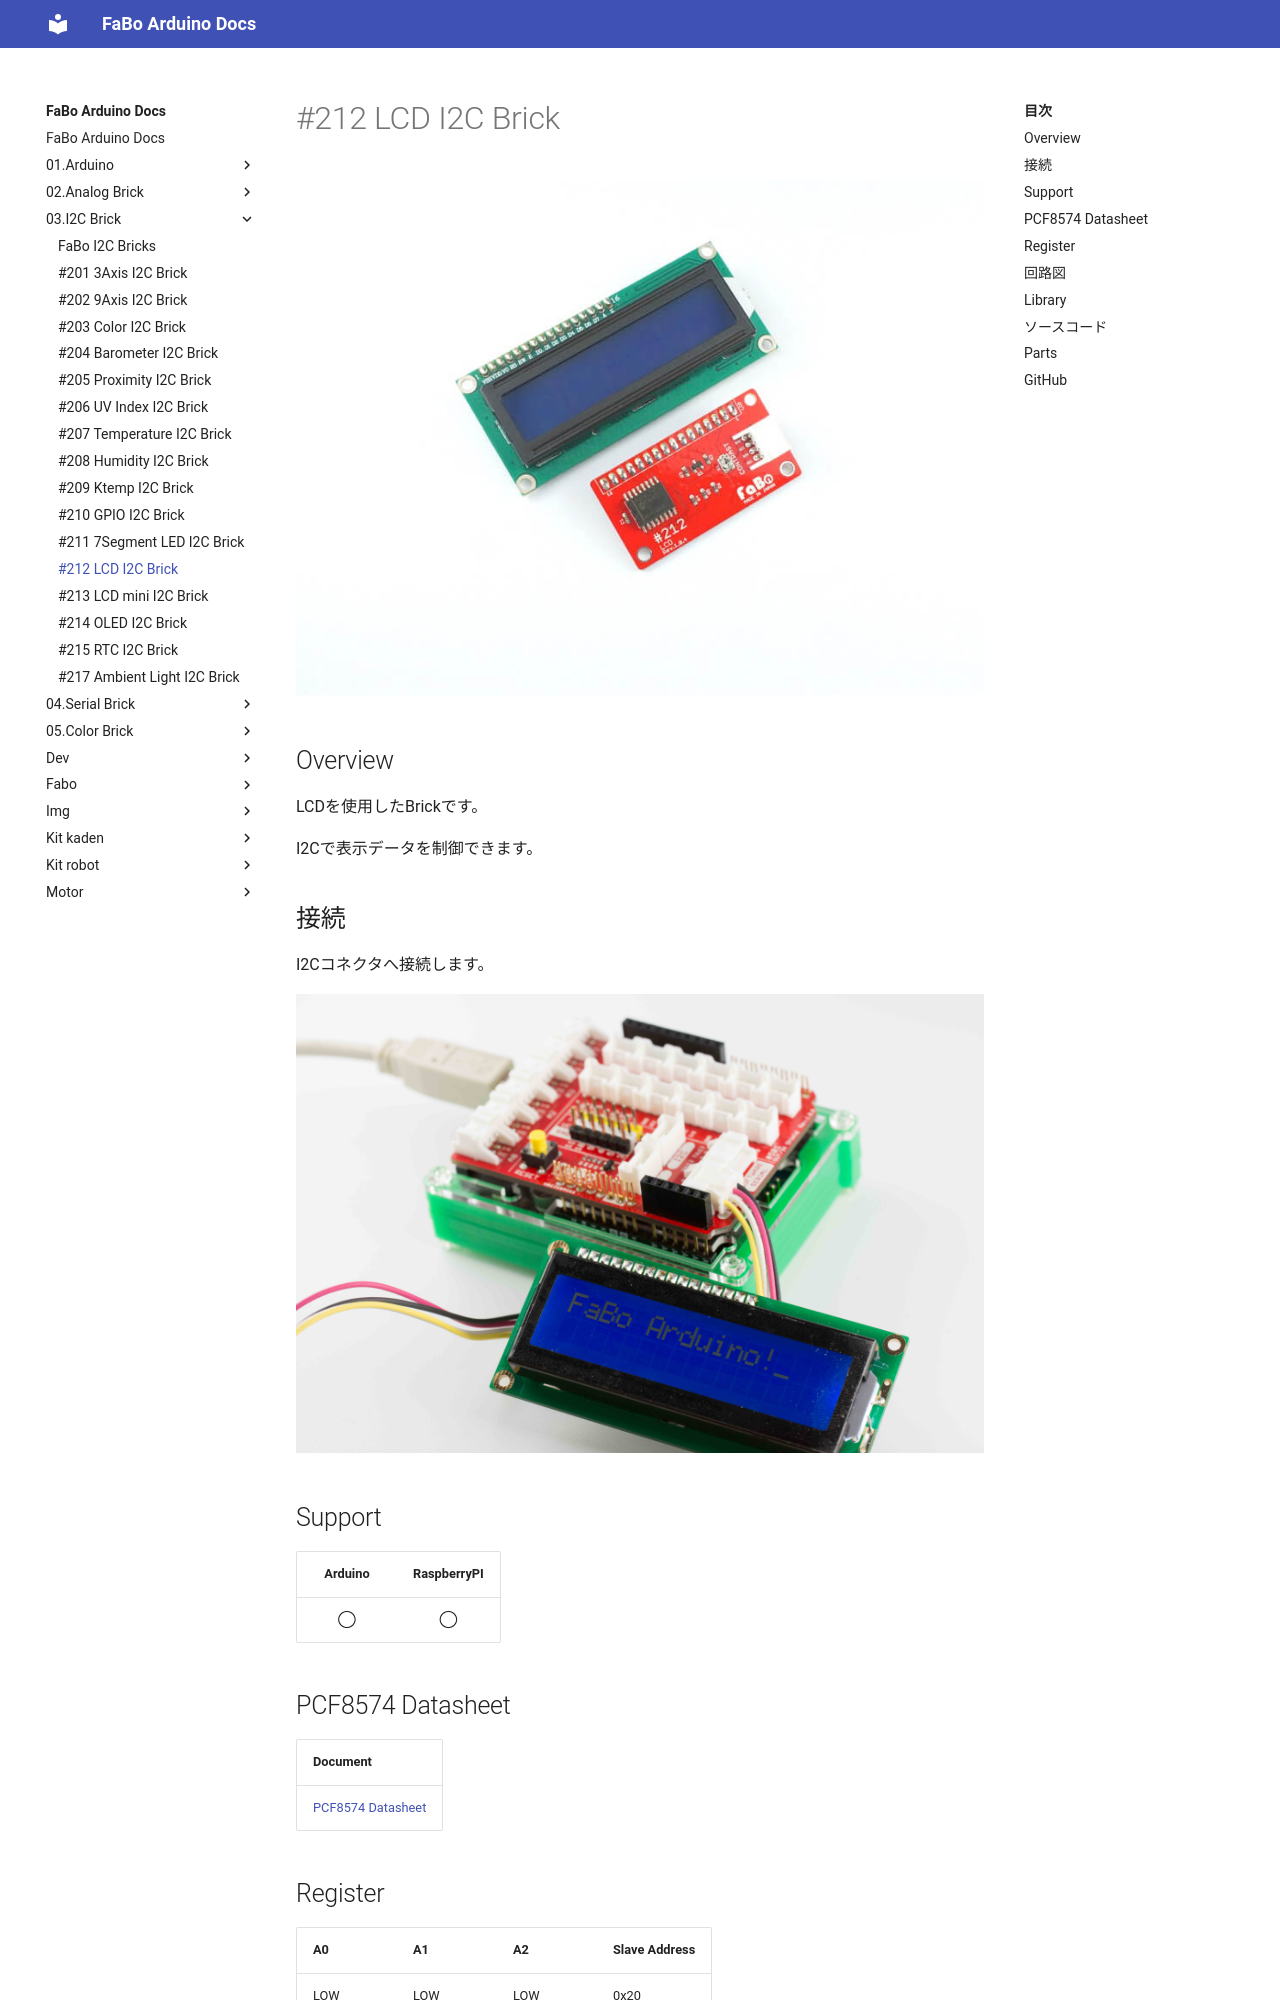

repository: FaBoPlatform/ArduinoDocs · page: 03.I2C Brick/212_brick_i2c_lcd/index.html · generator: mkdocs

# #212 LCD I2C Brick

![](../img/200_i2c/product/212.jpg)
<!--COLORME-->

## Overview
LCDを使用したBrickです。

I2Cで表示データを制御できます。

## 接続
I2Cコネクタへ接続します。

![](../img/200_i2c/connect/212_new_with_arduino.jpg)

## Support
|Arduino|RaspberryPI|
|:--:|:--:|
|◯|◯|

## PCF8574 Datasheet
| Document |
|:--|
| [PCF8574 Datasheet](http://www.tij.co.jp/jp/lit/ds/symlink/pcf8574.pdf) |

## Register
| A0 | A1 | A2 | Slave Address |
| -- | -- | -- | -- |
| LOW | LOW | LOW | 0x20 |

FaBo Brickでは、初期値に0x20が設定されています。Brick表面のソルダージャンパーで設定を変更できます。

## 回路図
![](../img/200_i2c/schematic/212_lcd.png)
